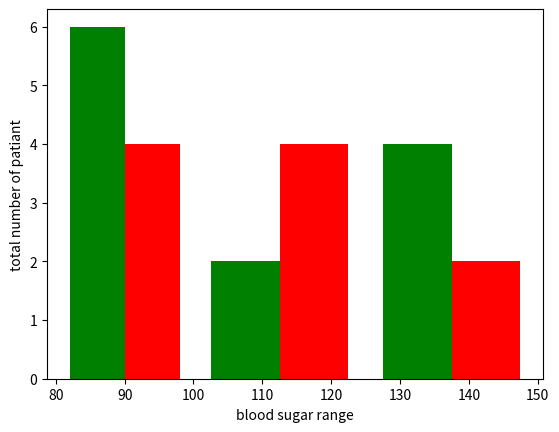

Write Python code to recreate this figure.
import matplotlib.pyplot as plt
import numpy as np

blood_sugar_men = [113, 85, 90, 150, 149, 88, 93, 115, 135, 80, 77, 82, 129]
blood_sugar_women = [67, 98, 89, 120, 133, 150, 84, 69, 89, 79, 120, 112, 100]

blood=[blood_sugar_men,blood_sugar_women]
color=['g','r']

bins=[80,100,125,150]
plt.xlabel("blood sugar range")
plt.ylabel("total number of patiant")

plt.hist(blood,bins=bins,color=color,)
plt.show()